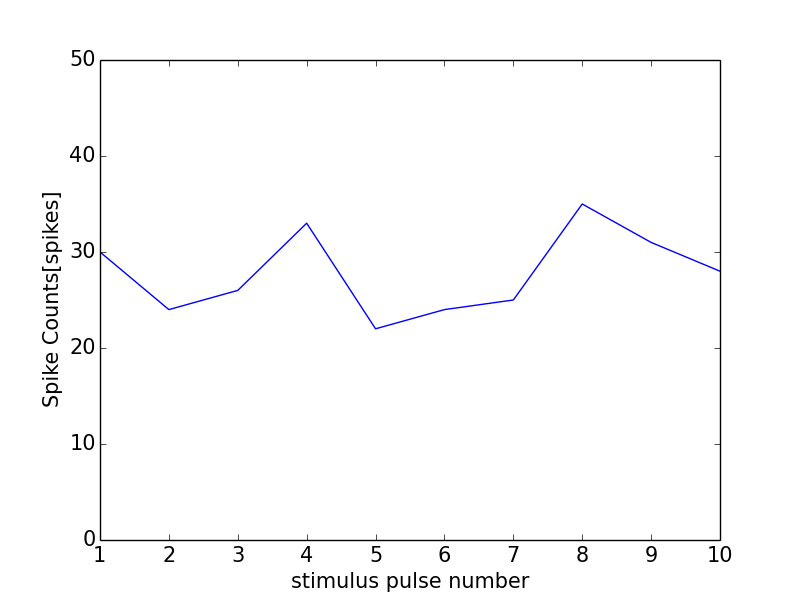

The table this chart was drawn from, first rows:
0, 0.0
0, 0
1, 30
2, 24
3, 26
4, 33
5, 22
6, 24
7, 25
8, 35
9, 31
10, 28
11, 1
